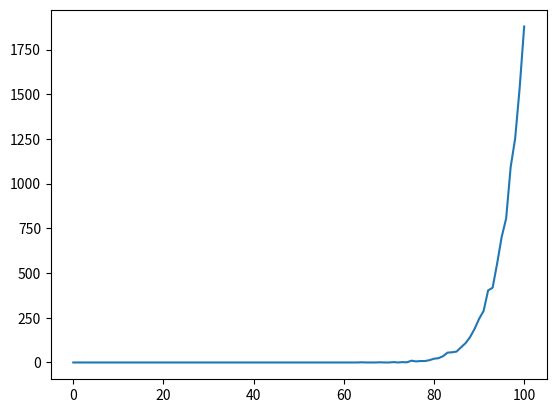

Write the Python code that produced this figure.
import numpy as np
import matplotlib.pyplot as plt
import random
import time
from collections import Counter


class Battleship:

    def __init__(self):
        self.SHIP_MAP = np.zeros([10, 10])
        self.SHOT_MAP = np.zeros([10, 10])
        self.SHIP_SIZES = [6, 5, 3, 3, 2]
        self.GAME_OVER = False

        self.SCORE = 0
        self.NUM_GUESSES = 0

    def place_ships(self):
        for ship_size in self.SHIP_SIZES:

            # select random start point for ship that isn't on top of another ship
            while True:
                start_row = random.choice(range(10))
                start_col = random.choice(range(10))

                # randomly choose an axis to hold constant
                const_axis = random.choice(["row", "col"])

                # randomly choose a direction
                direction = random.choice(["up", "down"])

                # select endpoint
                if const_axis == "row":
                    if direction == "up" and start_col - ship_size >= 0:
                        end_row = start_row + 1
                        end_col = start_col - ship_size
                        start_col, end_col = end_col, start_col
                    elif direction == "down" and start_col + ship_size <= 9:
                        end_row = start_row + 1
                        end_col = start_col + ship_size
                    else:
                        continue

                elif const_axis == "col":
                    if direction == "up" and start_row - ship_size >= 0:
                        end_row = start_row - ship_size
                        start_row, end_row = end_row, start_row
                        end_col = start_col + 1
                    elif direction == "down" and start_row + ship_size <= 9:
                        end_row = start_row + ship_size
                        end_col = start_col + 1
                    else:
                        continue

                # check that all spaces that we want to insert into are clear
                if np.all(self.SHIP_MAP[start_row:end_row, start_col:end_col] == 0):
                    self.SHIP_MAP[start_row:end_row, start_col:end_col] = 1
                else:
                    continue
                break

    def reset_board(self):
        self.SHIP_MAP = np.zeros([10, 10])
        self.SHOT_MAP = np.zeros([10, 10])
        self.SHIP_SIZES = [6, 5, 3, 3, 2]
        self.GAME_OVER = False

        self.SCORE = 0
        self.NUM_GUESSES = 0

    def guess_random(self):
        while True:
            guess_row, guess_col = random.choice(range(10)), random.choice(range(10))
            if self.SHOT_MAP[guess_row][guess_col] == 0:
                break

        self.SHOT_MAP[guess_row][guess_col] = 1
        self.NUM_GUESSES += 1

        if self.SHIP_MAP[guess_row][guess_col] == 1:
            self.SCORE += 1
        if self.SCORE == sum(self.SHIP_SIZES):
            self.GAME_OVER = True

    def simulate_games(self, num_runs=100):
        start_time = time.time()
        all_guesses = []
        for _ in range(num_runs):
            self.place_ships()
            while not self.GAME_OVER:
                self.guess_random()
            all_guesses.append(self.NUM_GUESSES)
            self.reset_board()
        print(f"{time.time() - start_time:.2f} seconds to simulate {num_runs} games")
        return all_guesses


def plot_games(num_guesses):
    games_by_score = Counter(num_guesses)
    for i in range(101):
        if i not in games_by_score.keys():
            games_by_score[i] = 0
    games_by_score = dict(sorted(games_by_score.items(), key=lambda item: item[0]))
    plt.plot(games_by_score.keys(), games_by_score.values())
    plt.show()


if __name__ == "__main__":
    guesses = Battleship().simulate_games(10000)
    plot_games(guesses)
